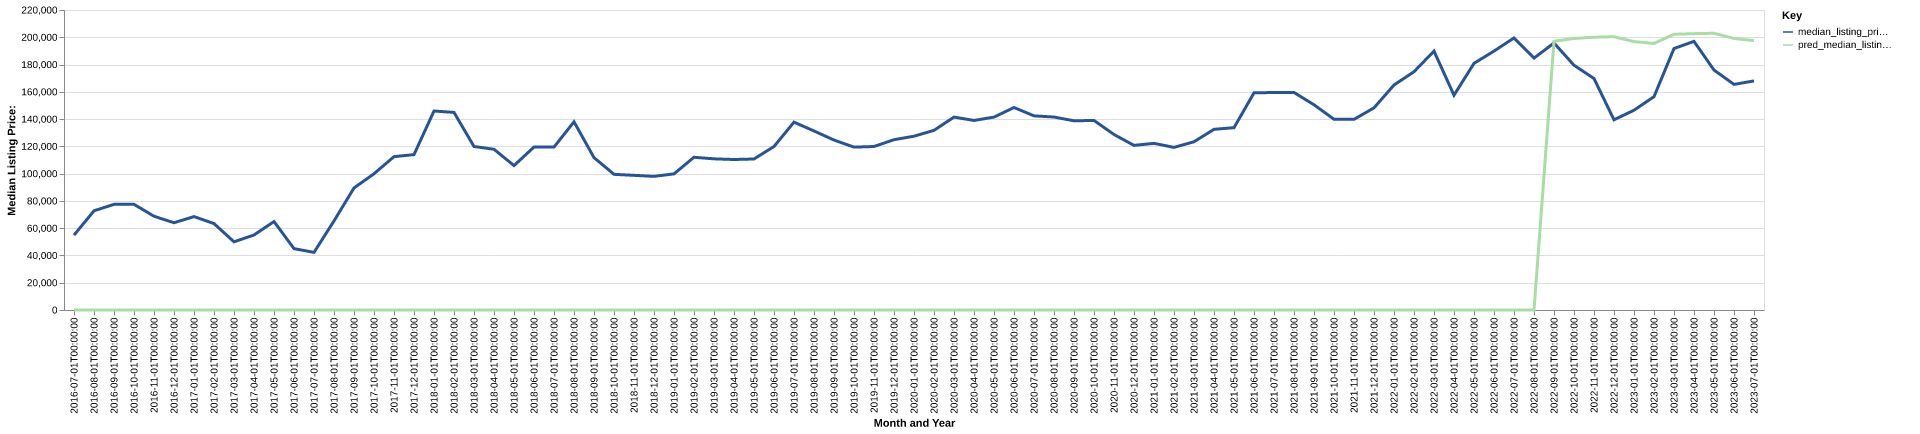

The data file committed next to this chart (first rows):
date, time_idx, median_listing_price, thirty_year_interest_rate_five, month, county_name, active_listing_count, median_days_on_market, pred_median_listing_price, month_year
2016-07-01, 0, 54900, 3.72, 7, o'brien, ia, 15.0, 98.0, 0, Jul-2016
2016-08-01, 1, 72750, 3.73, 8, o'brien, ia, 17.0, 113.0, 0, Aug-2016
2016-09-01, 2, 77475, 3.66, 9, o'brien, ia, 18.0, 115.0, 0, Sep-2016
2016-10-01, 3, 77500, 3.64, 10, o'brien, ia, 15.0, 105.0, 0, Oct-2016
2016-11-01, 4, 68750, 3.66, 11, o'brien, ia, 11.0, 110.0, 0, Nov-2016
2016-12-01, 5, 64000, 3.48, 12, o'brien, ia, 10.0, 131.0, 0, Dec-2016
2017-01-01, 6, 68500, 3.45, 1, o'brien, ia, 9.0, 161.0, 0, Jan-2017
2017-02-01, 7, 63375, 3.5, 2, o'brien, ia, 8.0, 88.0, 0, Feb-2017
2017-03-01, 8, 50000, 3.52, 3, o'brien, ia, 12.0, 22.0, 0, Mar-2017
2017-04-01, 9, 55000, 4.03, 4, o'brien, ia, 13.0, 40.0, 0, Apr-2017
2017-05-01, 10, 64875, 4.32, 5, o'brien, ia, 15.0, 64.0, 0, May-2017
2017-06-01, 11, 45000, 4.2, 6, o'brien, ia, 15.0, 81.0, 0, Jun-2017
2017-07-01, 12, 42250, 4.19, 7, o'brien, ia, 12.0, 103.0, 0, Jul-2017
2017-08-01, 13, 65313, 4.3, 8, o'brien, ia, 11.0, 107.0, 0, Aug-2017
2017-09-01, 14, 89500, 4.1, 9, o'brien, ia, 12.0, 33.0, 0, Sep-2017
2017-10-01, 15, 99900, 4.05, 10, o'brien, ia, 11.0, 68.0, 0, Oct-2017
2017-11-01, 16, 112450, 3.94, 11, o'brien, ia, 13.0, 76.0, 0, Nov-2017
2017-12-01, 17, 113950, 4.03, 12, o'brien, ia, 11.0, 54.0, 0, Dec-2017
2018-01-01, 18, 145925, 3.93, 1, o'brien, ia, 17.0, 40.0, 0, Jan-2018
2018-02-01, 19, 144900, 3.83, 2, o'brien, ia, 19.0, 34.0, 0, Feb-2018
2018-03-01, 20, 119900, 3.94, 3, o'brien, ia, 34.0, 35.0, 0, Mar-2018
2018-04-01, 21, 117875, 3.95, 4, o'brien, ia, 31.0, 44.0, 0, Apr-2018
2018-05-01, 22, 105900, 3.99, 5, o'brien, ia, 37.0, 58.0, 0, May-2018
2018-06-01, 23, 119500, 4.15, 6, o'brien, ia, 30.0, 58.0, 0, Jun-2018
2018-07-01, 24, 119500, 4.4, 7, o'brien, ia, 30.0, 74.0, 0, Jul-2018
2018-08-01, 25, 138000, 4.46, 8, o'brien, ia, 31.0, 93.0, 0, Aug-2018
2018-09-01, 26, 111750, 4.58, 9, o'brien, ia, 32.0, 105.0, 0, Sep-2018
2018-10-01, 27, 99500, 4.66, 10, o'brien, ia, 30.0, 84.0, 0, Oct-2018
2018-11-01, 28, 98750, 4.62, 11, o'brien, ia, 31.0, 83.0, 0, Nov-2018
2018-12-01, 29, 98000, 4.54, 12, o'brien, ia, 24.0, 96.0, 0, Dec-2018
2019-01-01, 30, 99825, 4.6, 1, o'brien, ia, 25.0, 102.0, 0, Jan-2019
2019-02-01, 31, 112000, 4.72, 2, o'brien, ia, 27.0, 115.0, 0, Feb-2019
2019-03-01, 32, 110857, 4.9, 3, o'brien, ia, 32.0, 99.0, 0, Mar-2019
2019-04-01, 33, 110357, 4.94, 4, o'brien, ia, 38.0, 67.0, 0, Apr-2019
2019-05-01, 34, 110750, 4.75, 5, o'brien, ia, 47.0, 50.0, 0, May-2019
2019-06-01, 35, 119900, 4.51, 6, o'brien, ia, 53.0, 58.0, 0, Jun-2019
2019-07-01, 36, 137748, 4.41, 7, o'brien, ia, 54.0, 65.0, 0, Jul-2019
2019-08-01, 37, 131305, 4.41, 8, o'brien, ia, 54.0, 67.0, 0, Aug-2019
2019-09-01, 38, 124636, 4.2, 9, o'brien, ia, 56.0, 79.0, 0, Sep-2019
2019-10-01, 39, 119450, 4.14, 10, o'brien, ia, 57.0, 85.0, 0, Oct-2019
2019-11-01, 40, 119900, 3.84, 11, o'brien, ia, 53.0, 92.0, 0, Nov-2019
2019-12-01, 41, 124900, 3.81, 12, o'brien, ia, 59.0, 90.0, 0, Dec-2019
2020-01-01, 42, 127450, 3.75, 1, o'brien, ia, 60.0, 108.0, 0, Jan-2020
2020-02-01, 43, 131750, 3.73, 2, o'brien, ia, 66.0, 122.0, 0, Feb-2020
2020-03-01, 44, 141450, 3.78, 3, o'brien, ia, 57.0, 104.0, 0, Mar-2020
2020-04-01, 45, 139000, 3.75, 4, o'brien, ia, 62.0, 83.0, 0, Apr-2020
2020-05-01, 46, 141450, 3.74, 5, o'brien, ia, 64.0, 88.0, 0, May-2020
2020-06-01, 47, 148500, 3.72, 6, o'brien, ia, 49.0, 102.0, 0, Jun-2020
2020-07-01, 48, 142375, 3.49, 7, o'brien, ia, 52.0, 87.0, 0, Jul-2020
2020-08-01, 49, 141500, 3.65, 8, o'brien, ia, 47.0, 73.0, 0, Aug-2020
2020-09-01, 50, 138750, 3.33, 9, o'brien, ia, 51.0, 72.0, 0, Sep-2020
2020-10-01, 51, 139000, 3.28, 10, o'brien, ia, 49.0, 78.0, 0, Oct-2020
2020-11-01, 52, 128700, 3.21, 11, o'brien, ia, 43.0, 96.0, 0, Nov-2020
2020-12-01, 53, 120725, 3.07, 12, o'brien, ia, 35.0, 107.0, 0, Dec-2020
2021-01-01, 54, 122200, 2.99, 1, o'brien, ia, 32.0, 111.0, 0, Jan-2021
2021-02-01, 55, 119250, 2.93, 2, o'brien, ia, 37.0, 103.0, 0, Feb-2021
2021-03-01, 56, 123375, 2.88, 3, o'brien, ia, 24.0, 76.0, 0, Mar-2021
2021-04-01, 57, 132500, 2.84, 4, o'brien, ia, 24.0, 40.0, 0, Apr-2021
2021-05-01, 58, 133700, 2.71, 5, o'brien, ia, 25.0, 42.0, 0, May-2021
2021-06-01, 59, 159250, 2.79, 6, o'brien, ia, 30.0, 38.0, 0, Jun-2021
... 25 more rows
